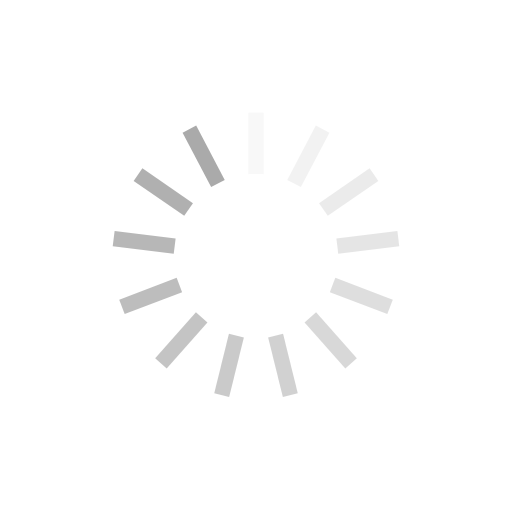
t = 0.00 s
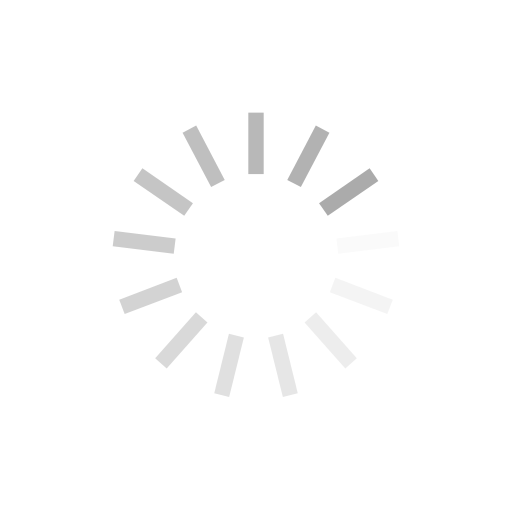
t = 0.25 s
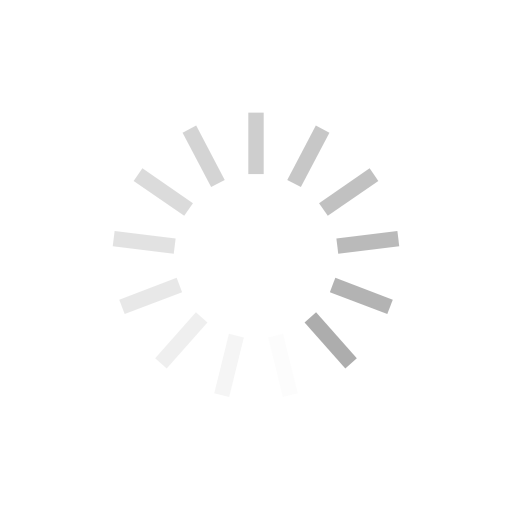
t = 0.50 s
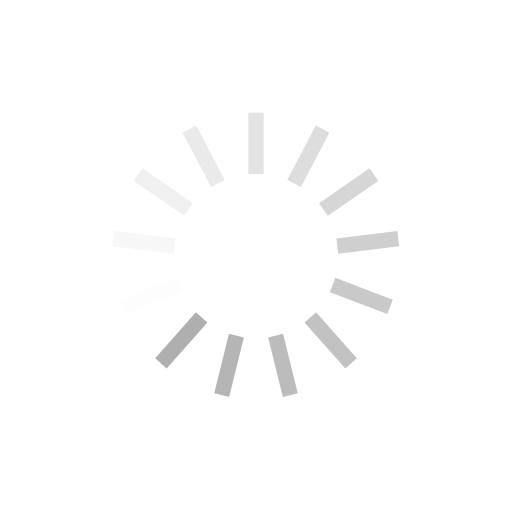
t = 0.75 s

The animated SVG that drew these frames (rendered in a browser with its animation timeline set to each time). Animation: 13 SMIL elements (animate=13); one cycle of 1.00 s, repeats indefinitely.

<?xml version="1.0" encoding="utf-8"?>
<svg xmlns="http://www.w3.org/2000/svg" xmlns:xlink="http://www.w3.org/1999/xlink" style="margin: auto; background: rgba(0, 0, 0, 0) none repeat scroll 0% 0%; display: block; shape-rendering: auto;" width="64px" height="64px" viewBox="0 0 100 100" preserveAspectRatio="xMidYMid">
  <g transform="rotate(0 50 50)">
    <rect x="48.5" y="22" rx="0" ry="0" width="3" height="12" fill="#aaaaaa">
      <animate attributeName="opacity" values="1;0" keyTimes="0;1" dur="1s" begin="-0.9230769230769231s" repeatCount="indefinite"></animate>
    </rect>
  </g>
  <g transform="rotate(27.692307692307693 50 50)">
    <rect x="48.5" y="22" rx="0" ry="0" width="3" height="12" fill="#aaaaaa">
      <animate attributeName="opacity" values="1;0" keyTimes="0;1" dur="1s" begin="-0.8461538461538461s" repeatCount="indefinite"></animate>
    </rect>
  </g>
  <g transform="rotate(55.38461538461539 50 50)">
    <rect x="48.5" y="22" rx="0" ry="0" width="3" height="12" fill="#aaaaaa">
      <animate attributeName="opacity" values="1;0" keyTimes="0;1" dur="1s" begin="-0.7692307692307693s" repeatCount="indefinite"></animate>
    </rect>
  </g>
  <g transform="rotate(83.07692307692308 50 50)">
    <rect x="48.5" y="22" rx="0" ry="0" width="3" height="12" fill="#aaaaaa">
      <animate attributeName="opacity" values="1;0" keyTimes="0;1" dur="1s" begin="-0.6923076923076923s" repeatCount="indefinite"></animate>
    </rect>
  </g>
  <g transform="rotate(110.76923076923077 50 50)">
    <rect x="48.5" y="22" rx="0" ry="0" width="3" height="12" fill="#aaaaaa">
      <animate attributeName="opacity" values="1;0" keyTimes="0;1" dur="1s" begin="-0.6153846153846154s" repeatCount="indefinite"></animate>
    </rect>
  </g>
  <g transform="rotate(138.46153846153845 50 50)">
    <rect x="48.5" y="22" rx="0" ry="0" width="3" height="12" fill="#aaaaaa">
      <animate attributeName="opacity" values="1;0" keyTimes="0;1" dur="1s" begin="-0.5384615384615384s" repeatCount="indefinite"></animate>
    </rect>
  </g>
  <g transform="rotate(166.15384615384616 50 50)">
    <rect x="48.5" y="22" rx="0" ry="0" width="3" height="12" fill="#aaaaaa">
      <animate attributeName="opacity" values="1;0" keyTimes="0;1" dur="1s" begin="-0.46153846153846156s" repeatCount="indefinite"></animate>
    </rect>
  </g>
  <g transform="rotate(193.84615384615384 50 50)">
    <rect x="48.5" y="22" rx="0" ry="0" width="3" height="12" fill="#aaaaaa">
      <animate attributeName="opacity" values="1;0" keyTimes="0;1" dur="1s" begin="-0.38461538461538464s" repeatCount="indefinite"></animate>
    </rect>
  </g>
  <g transform="rotate(221.53846153846155 50 50)">
    <rect x="48.5" y="22" rx="0" ry="0" width="3" height="12" fill="#aaaaaa">
      <animate attributeName="opacity" values="1;0" keyTimes="0;1" dur="1s" begin="-0.3076923076923077s" repeatCount="indefinite"></animate>
    </rect>
  </g>
  <g transform="rotate(249.23076923076923 50 50)">
    <rect x="48.5" y="22" rx="0" ry="0" width="3" height="12" fill="#aaaaaa">
      <animate attributeName="opacity" values="1;0" keyTimes="0;1" dur="1s" begin="-0.23076923076923078s" repeatCount="indefinite"></animate>
    </rect>
  </g>
  <g transform="rotate(276.9230769230769 50 50)">
    <rect x="48.5" y="22" rx="0" ry="0" width="3" height="12" fill="#aaaaaa">
      <animate attributeName="opacity" values="1;0" keyTimes="0;1" dur="1s" begin="-0.15384615384615385s" repeatCount="indefinite"></animate>
    </rect>
  </g>
  <g transform="rotate(304.61538461538464 50 50)">
    <rect x="48.5" y="22" rx="0" ry="0" width="3" height="12" fill="#aaaaaa">
      <animate attributeName="opacity" values="1;0" keyTimes="0;1" dur="1s" begin="-0.07692307692307693s" repeatCount="indefinite"></animate>
    </rect>
  </g>
  <g transform="rotate(332.3076923076923 50 50)">
    <rect x="48.5" y="22" rx="0" ry="0" width="3" height="12" fill="#aaaaaa">
      <animate attributeName="opacity" values="1;0" keyTimes="0;1" dur="1s" begin="0s" repeatCount="indefinite"></animate>
    </rect>
  </g>
  <!-- [ldio] generated by https://loading.io/ -->
</svg>
